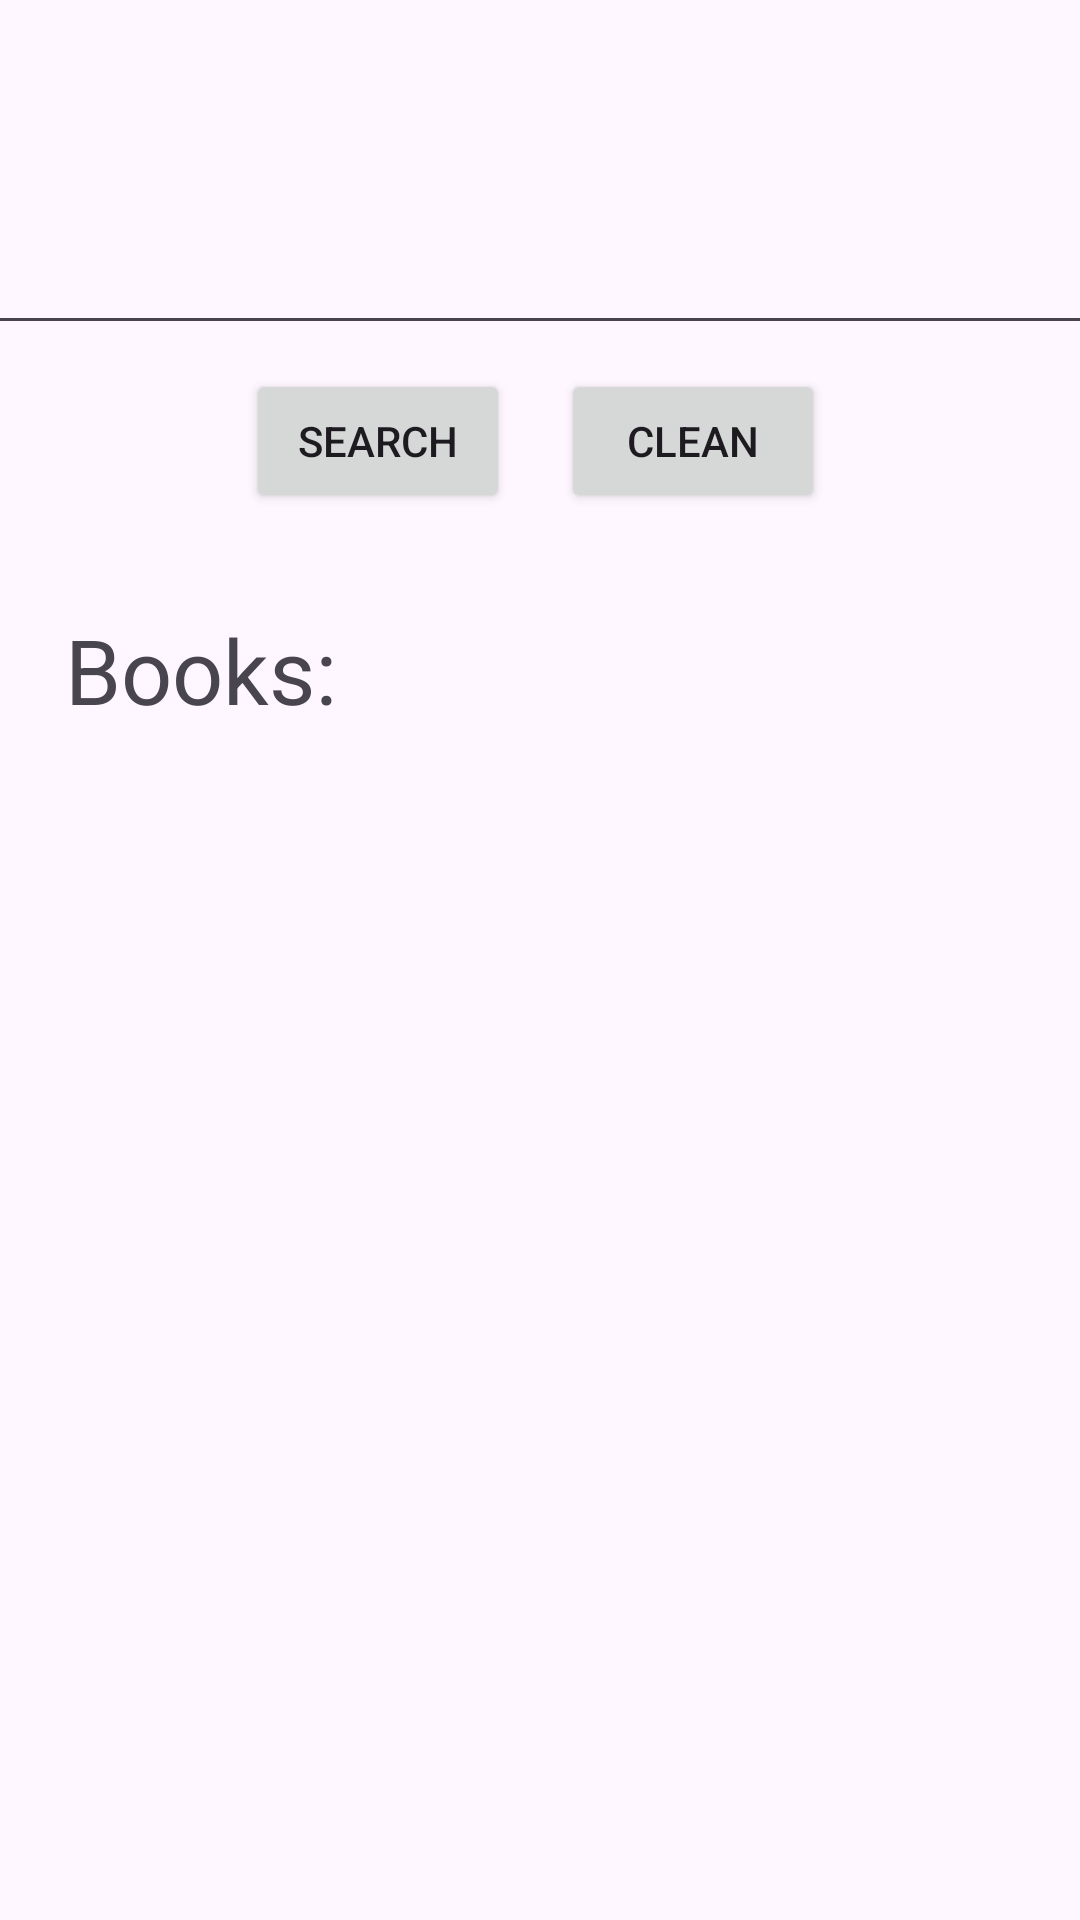

Android layout source for this screen:
<!-- AndroidManifest.xml: application theme Theme.ProyectoEmpotrados -->
<!-- res/layout/activity_main.xml -->
<?xml version="1.0" encoding="utf-8"?>
<androidx.constraintlayout.widget.ConstraintLayout xmlns:android="http://schemas.android.com/apk/res/android"
    xmlns:app="http://schemas.android.com/apk/res-auto"
    xmlns:tools="http://schemas.android.com/tools"
    android:layout_width="match_parent"
    android:layout_height="match_parent"
    tools:context=".MainActivity">

    <ListView
        android:id="@+id/listaLibros"
        android:layout_width="359dp"
        android:layout_height="400dp"
        android:layout_marginTop="20dp"
        app:layout_constraintEnd_toEndOf="parent"
        app:layout_constraintStart_toStartOf="parent"
        app:layout_constraintTop_toBottomOf="@+id/textView2" />

    <EditText
        android:id="@+id/editTextText"
        android:layout_width="416dp"
        android:layout_height="87dp"
        android:layout_marginTop="28dp"
        android:contentDescription="Titulos de los libros"
        android:ems="10"
        android:inputType="text"
        android:textAlignment="center"
        android:textColor="#AF3535"
        android:textSize="34sp"
        app:layout_constraintEnd_toEndOf="parent"
        app:layout_constraintHorizontal_bias="0.6"
        app:layout_constraintStart_toStartOf="parent"
        app:layout_constraintTop_toTopOf="parent" />

    <Button
        android:id="@+id/buttonSearch"
        android:layout_width="wrap_content"
        android:layout_height="wrap_content"
        android:layout_marginTop="8dp"
        android:onClick="onClick"
        android:text="@string/search"
        app:layout_constraintEnd_toEndOf="parent"
        app:layout_constraintHorizontal_bias="0.301"
        app:layout_constraintStart_toStartOf="parent"
        app:layout_constraintTop_toBottomOf="@+id/editTextText" />

    <TextView
        android:id="@+id/textView2"
        android:layout_width="wrap_content"
        android:layout_height="wrap_content"
        android:layout_marginTop="32dp"
        android:text="@string/books"
        android:textSize="30dp"
        app:layout_constraintEnd_toEndOf="parent"
        app:layout_constraintHorizontal_bias="0.081"
        app:layout_constraintStart_toStartOf="parent"
        app:layout_constraintTop_toBottomOf="@+id/buttonSearch" />

    <Button
        android:id="@+id/buttonClean"
        android:layout_width="wrap_content"
        android:layout_height="wrap_content"
        android:layout_marginTop="8dp"
        android:onClick="onClick"
        android:text="@string/clean"
        app:layout_constraintEnd_toEndOf="parent"
        app:layout_constraintHorizontal_bias="0.687"
        app:layout_constraintStart_toStartOf="parent"
        app:layout_constraintTop_toBottomOf="@+id/editTextText" />

</androidx.constraintlayout.widget.ConstraintLayout>
<!-- resources referenced by this layout -->
<resources>
  <string name="books">Books:</string>
  <string name="clean">Clean</string>
  <string name="search">Search</string>
  <style name="Theme.ProyectoEmpotrados" parent="Base.Theme.ProyectoEmpotrados" />
  <style name="Base.Theme.ProyectoEmpotrados" parent="Theme.Material3.DayNight.NoActionBar">
          
          
      </style>
</resources>
